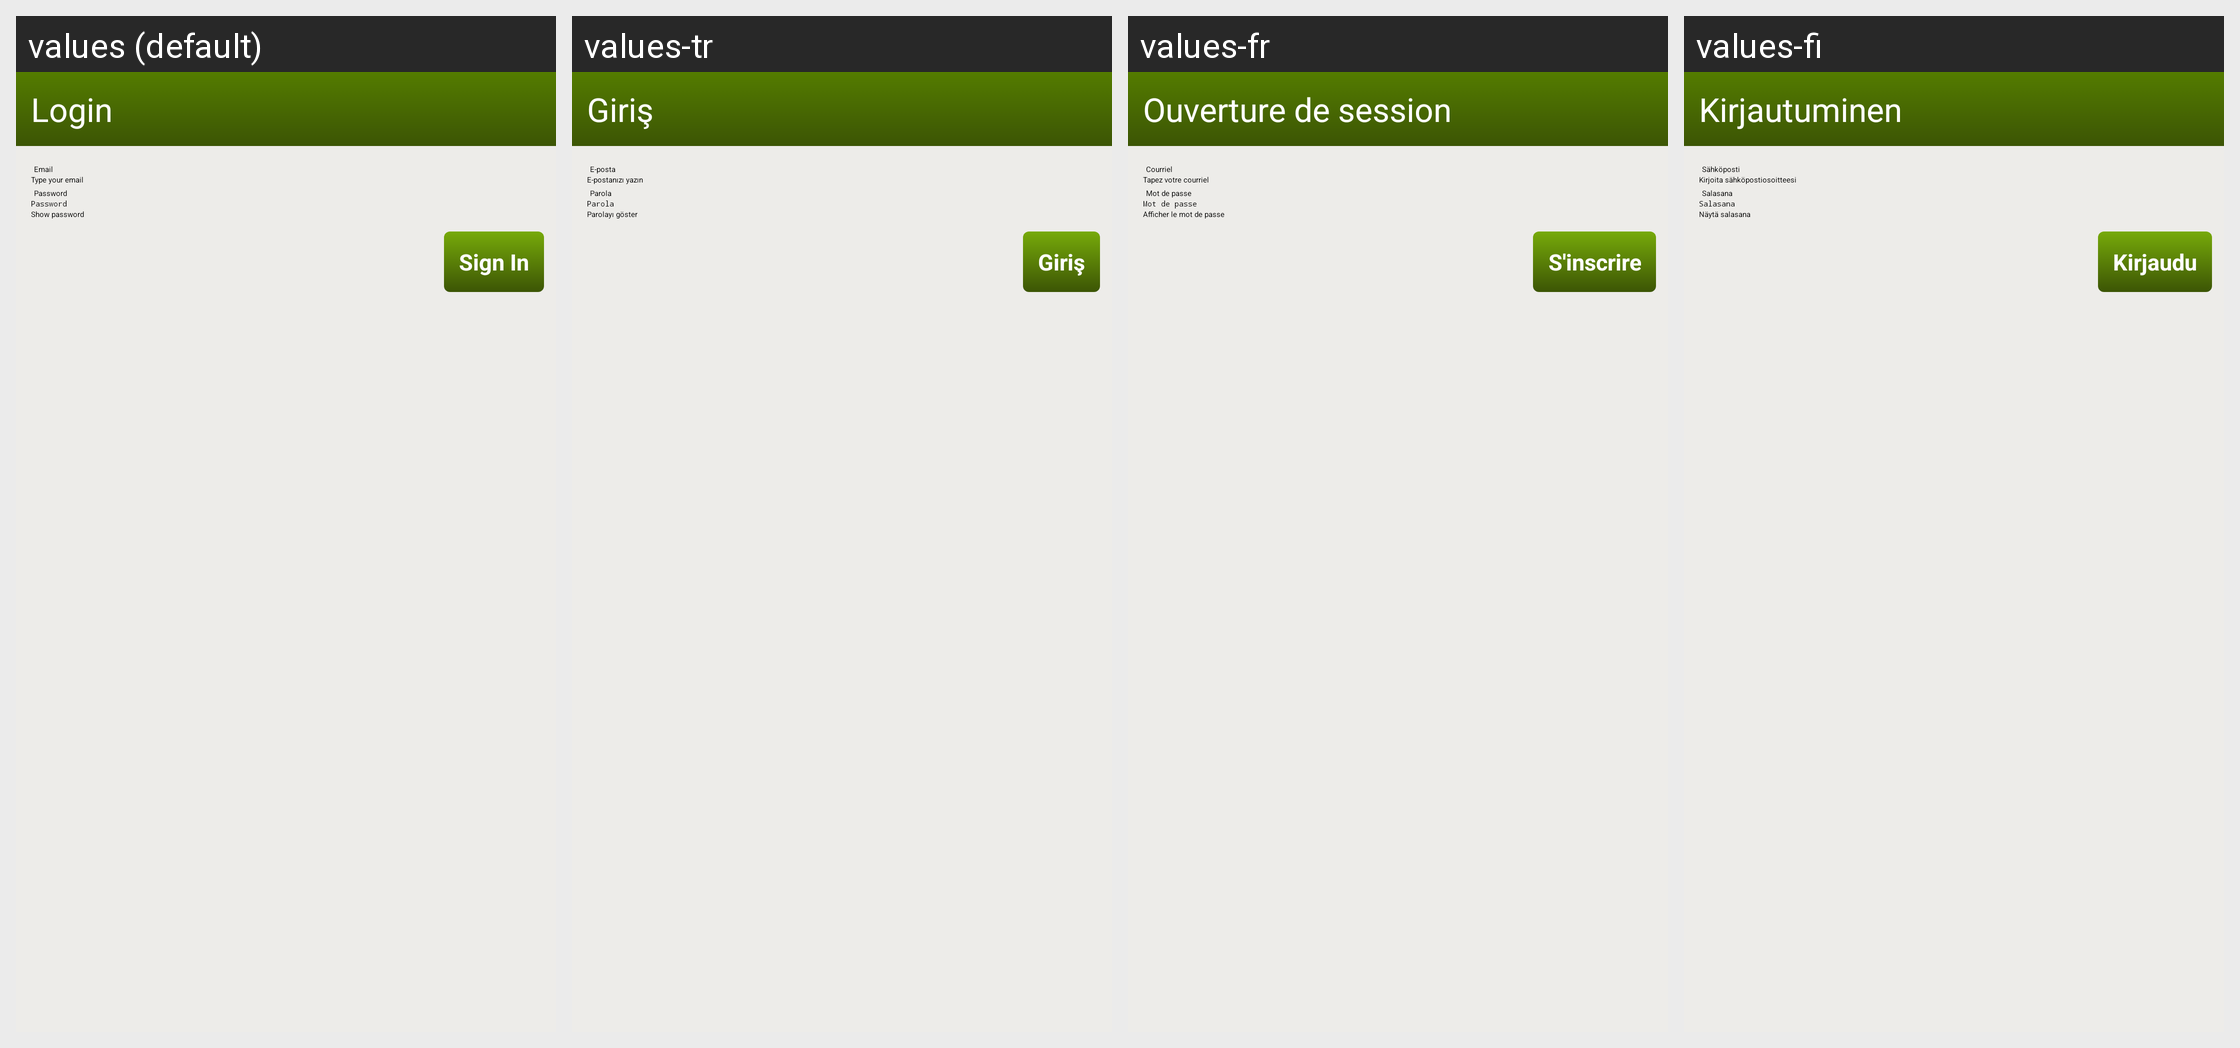

This grid shows one Android layout under several languages. Give, for every string resource on the screen, its name, the default text and each shown locale's text.
Android screen res/layout/form_login.xml rendered under 4 locales, left to right: values (default), values-tr, values-fr, values-fi. Device: Nexus 5 (rendered at 1080×1920; each locale shown at half size, 540×960, under a caption strip naming it); theme Aptoide.Theme.Default.
Other locales in the repository, not shown: values-ar, values-bs, values-ca, values-ca-rES, values-cs, values-de, values-es, values-fa, values-he, values-hi, values-hr, values-it, values-iw, values-nl, values-pl, values-pt, values-pt-rBR, values-pt-rPT, values-ro, values-ru, values-sq, values-sr, values-zh, values-zh-rCN.
Strings drawn on this screen, with the default value and each locale's value (text and hints the layout hard-codes, and strings that could not be matched under every locale, appear in the picture but are not listed):

setcredentials
  values: Login
  values-tr: Giriş
  values-fr: Ouverture de session
  values-fi: Kirjautuminen

username_tip
  values: Type your email
  values-tr: E-postanızı yazın
  values-fr: Tapez votre courriel
  values-fi: Kirjoita sähköpostiosoitteesi

showpass
  values: Show password
  values-tr: Parolayı göster
  values-fr: Afficher le mot de passe
  values-fi: Näytä salasana

sign_in
  values: Sign In
  values-tr: Giriş
  values-fr: S'inscrire
  values-fi: Kirjaudu
